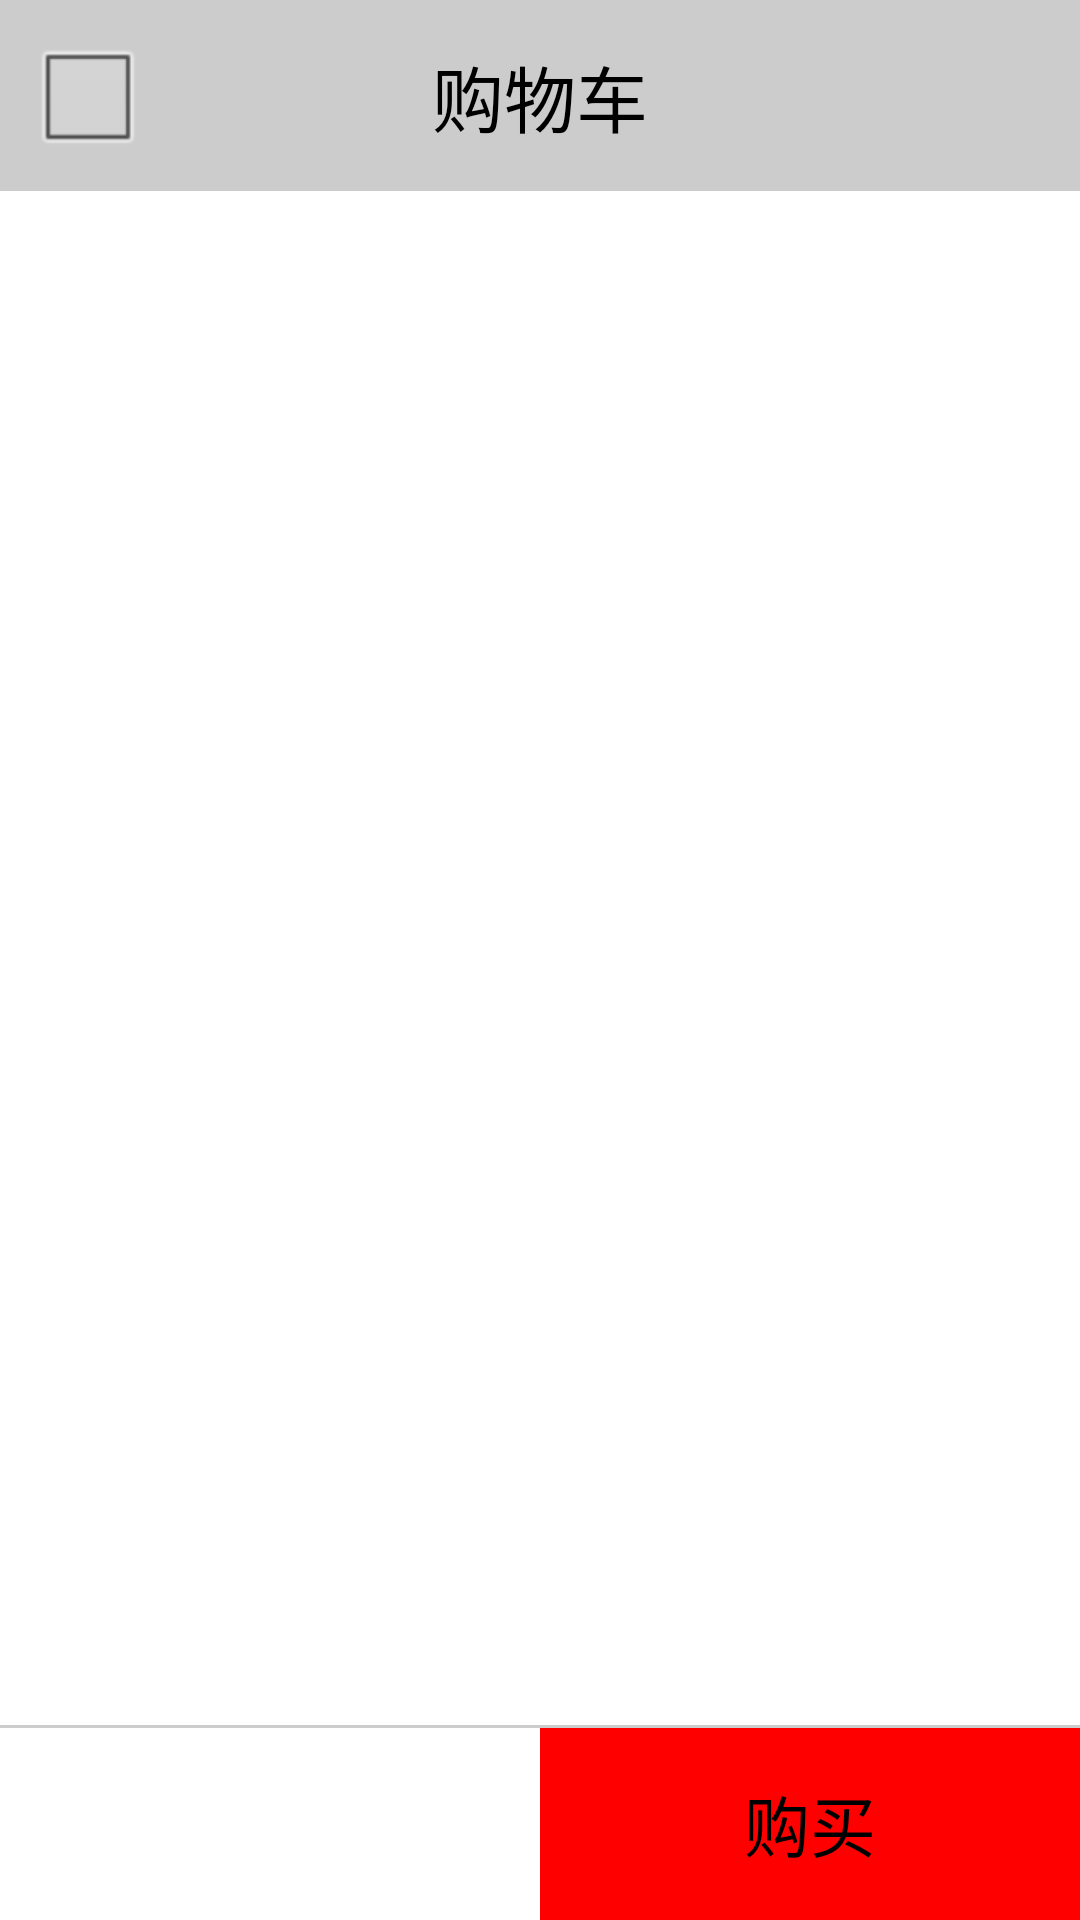

Here is an Android app screen rendered from its layout file. Give the layout XML and the strings, colors and styles it references.
<!-- AndroidManifest.xml: application theme android:Theme.NoTitleBar -->
<!-- res/layout/fragment_shopping_car.xml -->
<?xml version="1.0" encoding="utf-8"?>
<LinearLayout xmlns:android="http://schemas.android.com/apk/res/android"
    xmlns:tools="http://schemas.android.com/tools"
    android:layout_width="match_parent"
    android:layout_height="match_parent"
    android:background="#fff"
    android:orientation="vertical"
    android:weightSum="10" >

    <RelativeLayout
        android:layout_width="match_parent"
        android:layout_height="0dp"
        android:layout_weight="1"
        android:background="#cccccc" >
		
        <CheckBox
            android:id="@+id/cb_all"
            android:layout_width="wrap_content"
            android:layout_height="wrap_content"
            android:layout_alignParentStart="true"
            android:layout_centerVertical="true"
            android:layout_marginStart="10dp" />

        <TextView
            android:layout_width="wrap_content"
            android:layout_height="wrap_content"
            android:layout_centerHorizontal="true"
            android:layout_centerVertical="true"
            android:gravity="center"
            android:paddingBottom="5dp"
            android:paddingTop="5dp"
            android:text="@string/cart"
            android:textColor="#000"
            android:textSize="24sp" />
    </RelativeLayout>
	
    <ListView
        android:id="@+id/lv_shopping_car"
        android:layout_width="match_parent"
        android:layout_height="0dp"
        android:layout_weight="8" />
	
    <View
        android:layout_width="match_parent"
        android:layout_height="1dp"
        android:background="#cccccc" />

    <RelativeLayout
        android:layout_width="match_parent"
        android:layout_height="0dp"
        android:layout_weight="1" >
		
        <View
            android:id="@+id/strut"
            android:layout_width="0dp"
            android:layout_height="0dp"
            android:layout_centerHorizontal="true" />
		
        <TextView
            android:id="@+id/tv_total"
            android:layout_width="match_parent"
            android:layout_height="match_parent"
            android:layout_alignEnd="@+id/strut"
            android:layout_alignParentStart="true"
            android:background="#fff"
            android:gravity="center"
            android:textColor="#f00"
            android:textSize="22sp" />
		
        <Button
            android:id="@+id/btn_pay"
            android:layout_width="match_parent"
            android:layout_height="match_parent"
            android:layout_alignParentEnd="true"
            android:layout_alignStart="@+id/strut"
            android:background="#f00"
            android:text="@string/pay"
            android:textSize="22sp" />
    </RelativeLayout>

</LinearLayout>
<!-- resources referenced by this layout -->
<resources>
  <string name="cart">购物车</string>
  <string name="pay">购买</string>
</resources>
